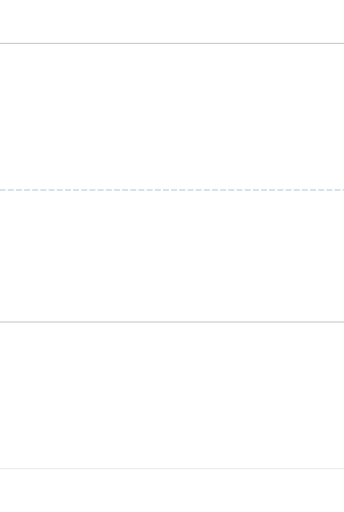
t = 0.00 s
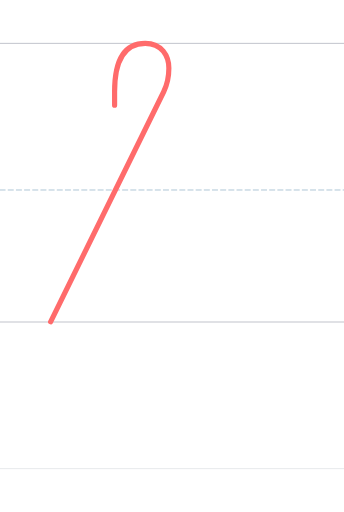
t = 0.60 s
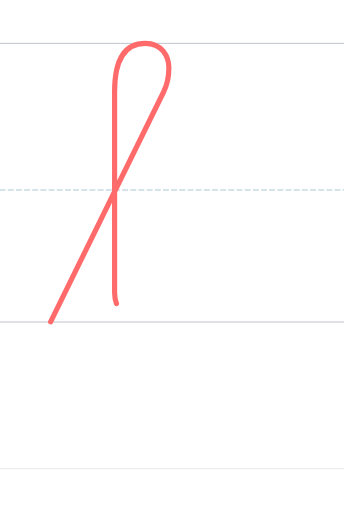
t = 0.90 s
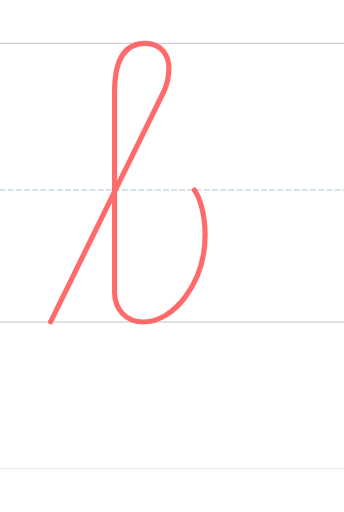
t = 1.35 s
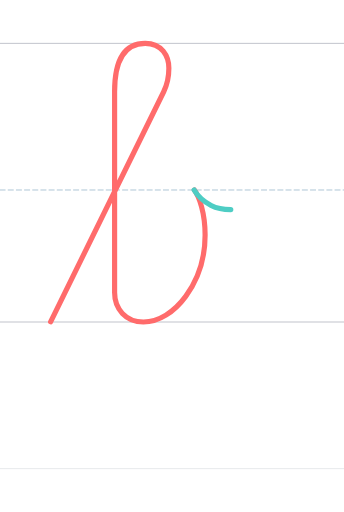
t = 1.86 s
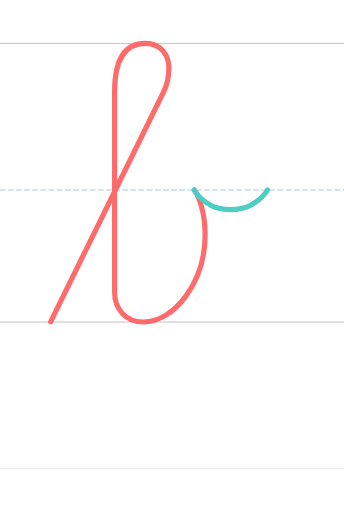
t = 2.36 s

The animated SVG that drew these frames (rendered in a browser with its animation timeline set to each time). Animation: 2 SMIL elements (animate=2); one cycle of 2.36 s.

<?xml version="1.0" encoding="UTF-8"?>
<svg xmlns="http://www.w3.org/2000/svg" viewBox="-200 -1496.0 1600 2378.0" width="800" height="600" stroke-linecap="round" stroke-linejoin="round">
  <style>
    .guide { stroke-width: 4; opacity: 0.35; fill: none; }
    .guide.mid { stroke-dasharray: 24 14; opacity: 0.5; }
    .stroke { fill: none; stroke-width: 24; stroke-linecap: round; stroke-linejoin: round; }
  </style>
  <line class="guide" x1="-200" y1="0" x2="1400" y2="0" stroke="#2F3A56"/>
  <line class="guide mid" x1="-200" y1="-614.0" x2="1400" y2="-614.0" stroke="#457B9D"/>
  <line class="guide" x1="-200" y1="-1296.0" x2="1400" y2="-1296.0" stroke="#2F3A56"/>
  <line class="guide" x1="-200" y1="682.0" x2="1400" y2="682.0" stroke="#ADB5BD" stroke-width="2"/>
  <path class="stroke" d="M 35.387,-1.000 L 561.387,-1071.000 C 577.377,-1103.495 585.387,-1143.816 585.387,-1180.000 C 585.387,-1237.031 552.387,-1296.000 475.387,-1296.000 C 364.340,-1296.000 333.000,-1194.000 333.000,-1071.000 L 333.000,-137.000 C 333.000,-61.000 385.000,-0.000 467.000,-0.000 C 609.000,-0.000 754.000,-183.005 754.000,-405.000 C 754.000,-506.045 727.000,-583.000 704.000,-614.000" stroke="#FF6B6B" pathLength="1" stroke-dasharray="1" stroke-dashoffset="1">
    <animate attributeName="stroke-dashoffset" values="1;0" dur="1.20s" begin="0.00s" fill="freeze"/>
  </path>
  <path class="stroke" d="M 703.000,-614.000 C 723.000,-579.000 746.000,-561.000 782.000,-542.177 C 813.553,-525.679 844.897,-523.000 873.000,-523.000 C 901.103,-523.000 931.447,-525.679 963.000,-542.177 C 999.000,-561.000 1024.000,-579.000 1044.000,-614.000" stroke="#4ECDC4" pathLength="1" stroke-dasharray="1" stroke-dashoffset="1">
    <animate attributeName="stroke-dashoffset" values="1;0" dur="1.01s" begin="1.35s" fill="freeze"/>
  </path>
</svg>
